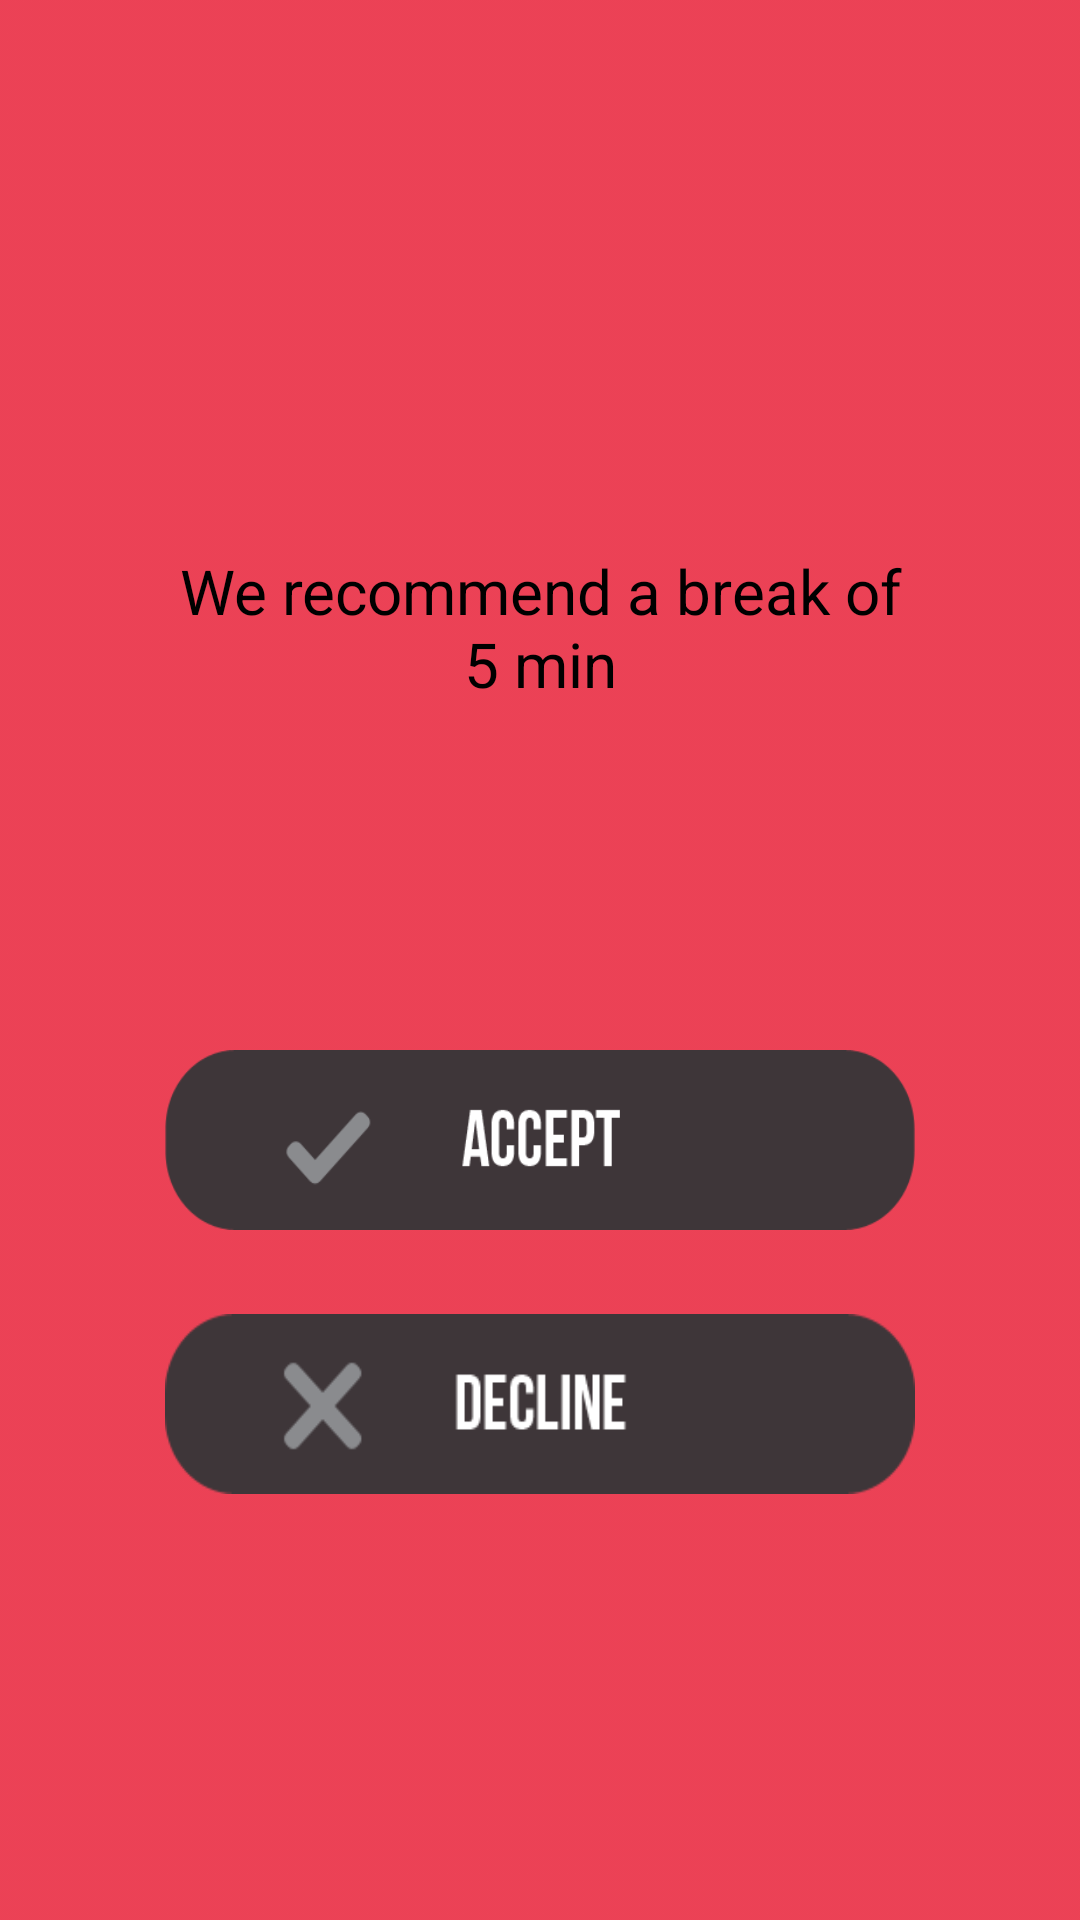

Layout XML and referenced resources for this Android screen:
<!-- AndroidManifest.xml: application theme AppTheme -->
<!-- res/layout/notificacion.xml -->
<?xml version="1.0" encoding="utf-8"?>
<RelativeLayout xmlns:android="http://schemas.android.com/apk/res/android"
    android:orientation="vertical" android:layout_width="match_parent"
    android:layout_height="match_parent">

    <ImageView
        android:layout_width="wrap_content"
        android:layout_height="wrap_content"
        android:id="@+id/fondo"
        android:layout_gravity="center_horizontal"
        android:background="@drawable/redbg"
        android:layout_alignParentBottom="true"
        android:layout_alignParentRight="true"
        android:layout_alignParentTop="true"
        android:layout_alignParentLeft="true" />

    <ImageView
        android:layout_width="400dp"
        android:layout_height="300dp"
        android:id="@+id/cuadro"
        android:background="@drawable/popup"
        android:layout_alignParentTop="true"
        android:layout_centerHorizontal="true"
        android:layout_marginTop="20dp" />

    <Button
        android:layout_width="250dp"
        android:layout_height="60dp"
        android:id="@+id/botonaceptar"
        android:onClick="comenzarTimer"
        android:background="@drawable/boton_aceptar_ing"
        android:layout_marginTop="30dp"
        android:layout_below="@+id/cuadro"
        android:layout_centerHorizontal="true" />
    <Button
        android:layout_width="250dp"
        android:layout_height="60dp"
        android:background="@drawable/boton_rechazar_ing"
        android:id="@+id/botonrechazar"
        android:onClick="rechazarTimer"
        android:layout_marginTop="28dp"
        android:layout_below="@+id/botonaceptar"
        android:layout_centerHorizontal="true" />

    <TextView
        android:layout_width="wrap_content"
        android:layout_height="wrap_content"
        android:gravity="center"
        android:text="We recommend a break of 5 min"
        android:textColor="#000000"
        android:textSize="10pt"
        android:id="@+id/texto"
        android:layout_alignBottom="@+id/cuadro"
        android:layout_marginBottom="85dp"
        android:layout_alignRight="@+id/botonaceptar"
        android:layout_alignLeft="@+id/botonaceptar" />

</RelativeLayout>
<!-- resources referenced by this layout -->
<resources>
  <!-- drawable boton_aceptar_ing (drawable-hdpi) -->
  <?xml version="1.0" encoding="utf-8"?>
  <selector xmlns:android="http://schemas.android.com/apk/res/android">
      <item android:drawable="@drawable/aceptarhiteng"
          android:state_pressed="true" />
      <item android:drawable="@drawable/aceptareng" />
  </selector>
  <!-- drawable boton_rechazar_ing (drawable-hdpi) -->
  <?xml version="1.0" encoding="utf-8"?>
  <selector xmlns:android="http://schemas.android.com/apk/res/android">
      <item android:drawable="@drawable/rechazarhiteng"
          android:state_pressed="true" />
      <item android:drawable="@drawable/cancelareng" />
  </selector>
  <!-- drawable redbg: png bitmap (drawable-hdpi, 4592 bytes) -->
  <style name="AppTheme" parent="Theme.AppCompat.Light.DarkActionBar">
          
      </style>
  <!-- drawable aceptarhiteng: png bitmap (drawable-hdpi, 4456 bytes) -->
  <!-- drawable aceptareng: png bitmap (drawable-hdpi, 4475 bytes) -->
  <!-- drawable rechazarhiteng: png bitmap (drawable-hdpi, 4672 bytes) -->
  <!-- drawable cancelareng: png bitmap (drawable-hdpi, 3191 bytes) -->
</resources>
